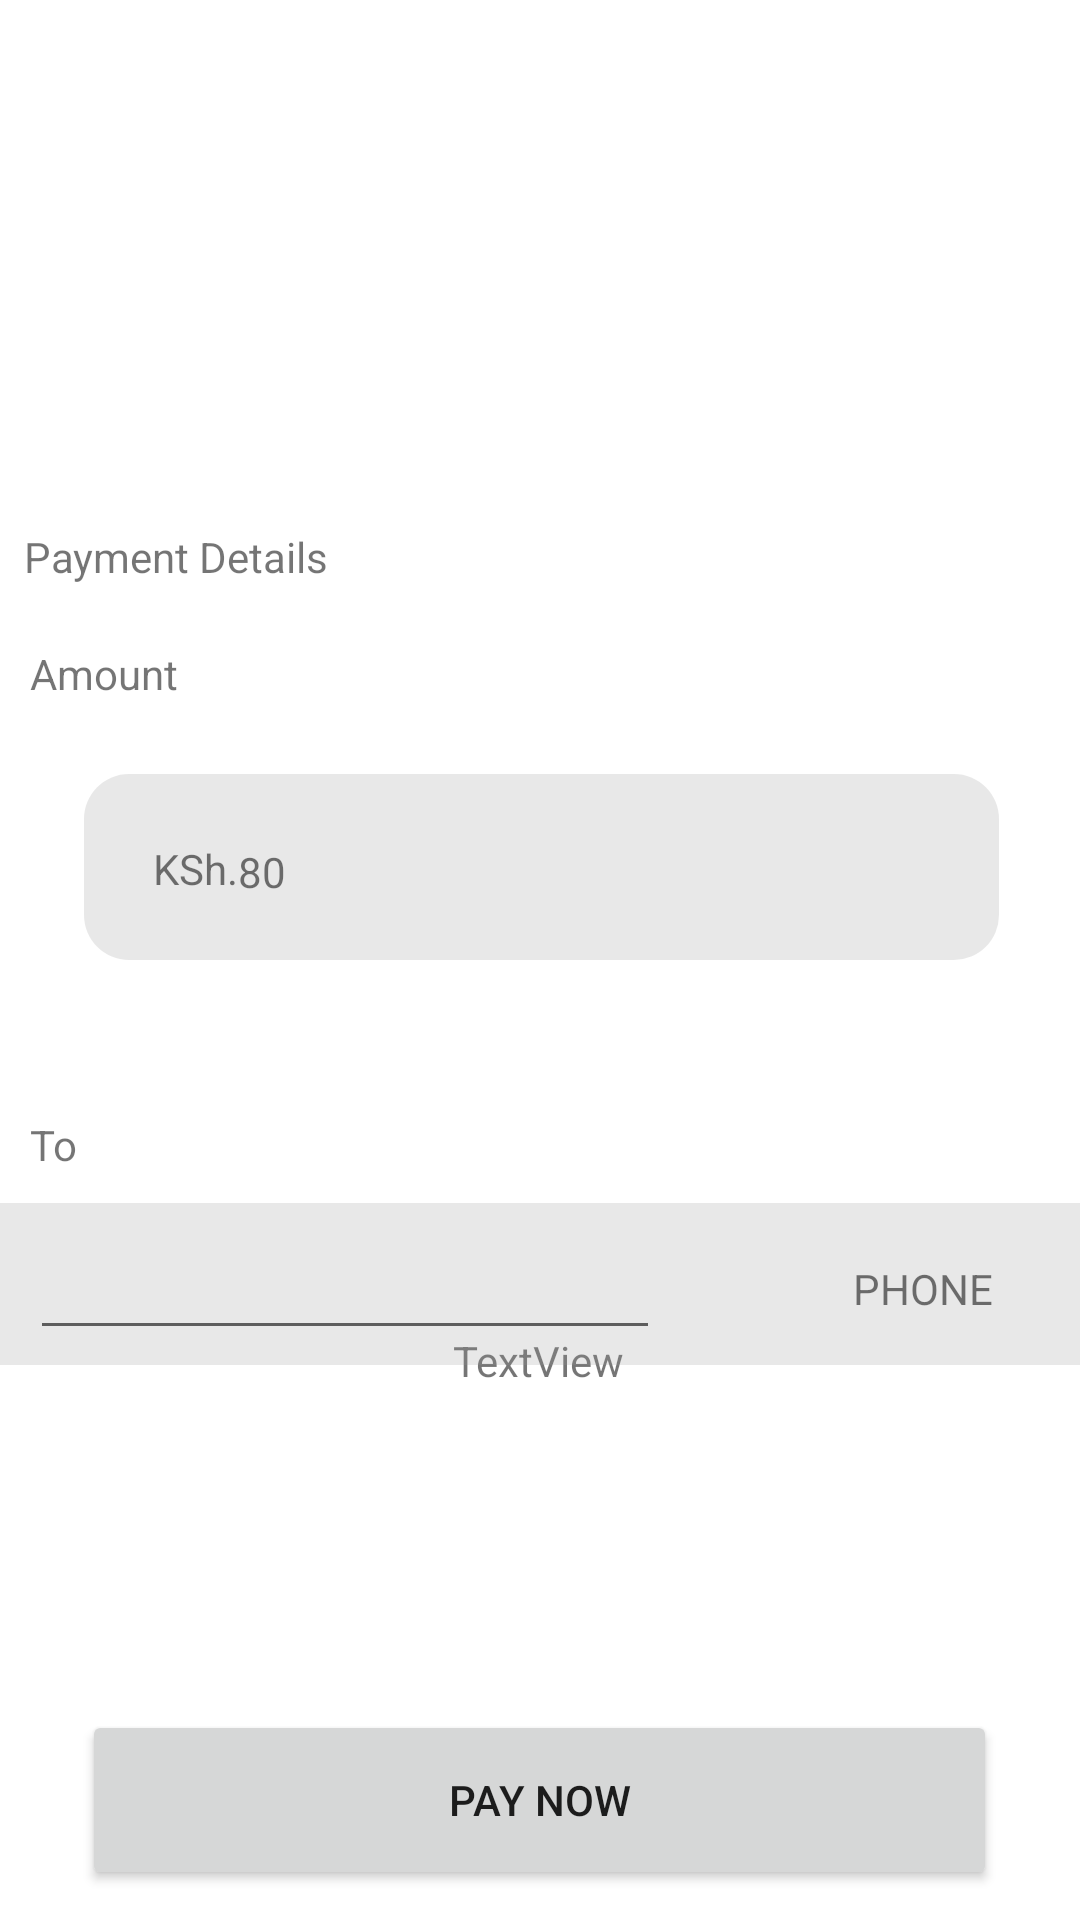

Reconstruct the res/layout file that produces this screen, plus the resources it refers to.
<!-- AndroidManifest.xml: application theme Theme.DamageWear -->
<!-- res/layout/activity_payment.xml -->
<?xml version="1.0" encoding="utf-8"?>
<androidx.constraintlayout.widget.ConstraintLayout xmlns:android="http://schemas.android.com/apk/res/android"
    xmlns:app="http://schemas.android.com/apk/res-auto"
    xmlns:tools="http://schemas.android.com/tools"
    android:layout_width="match_parent"
    android:layout_height="match_parent"
    tools:context=".PaymentActivity">

    <TextView
        android:id="@+id/textView2"
        android:layout_width="wrap_content"
        android:layout_height="wrap_content"
        android:layout_marginTop="444dp"
        android:text="TextView"
        app:layout_constraintEnd_toEndOf="parent"
        app:layout_constraintHorizontal_bias="0.498"
        app:layout_constraintStart_toStartOf="parent"
        app:layout_constraintTop_toTopOf="parent" />

    <TextView
        android:id="@+id/textView4"
        android:layout_width="wrap_content"
        android:layout_height="wrap_content"
        android:layout_marginStart="8dp"
        android:layout_marginTop="12dp"
        android:text="Payment Details"
        app:layout_constraintStart_toStartOf="parent"
        app:layout_constraintTop_toBottomOf="@+id/imageView3" />

    <TextView
        android:id="@+id/textView5"
        android:layout_width="wrap_content"
        android:layout_height="wrap_content"
        android:layout_marginStart="10dp"
        android:layout_marginTop="20dp"
        android:text="Amount"
        app:layout_constraintStart_toStartOf="parent"
        app:layout_constraintTop_toBottomOf="@+id/textView4" />

    <RelativeLayout
        android:id="@+id/relativeLayout7"
        android:layout_width="305dp"
        android:layout_height="62dp"
        android:layout_marginTop="24dp"
        android:background="@drawable/relative_bg"
        app:layout_constraintEnd_toEndOf="parent"
        app:layout_constraintHorizontal_bias="0.509"
        app:layout_constraintStart_toStartOf="parent"
        app:layout_constraintTop_toBottomOf="@+id/textView5">

        <TextView
            android:id="@+id/textView6"
            android:layout_width="wrap_content"
            android:layout_height="wrap_content"
            android:layout_alignParentStart="true"
            android:layout_alignParentTop="true"
            android:layout_alignParentBottom="true"
            android:layout_marginStart="23dp"
            android:layout_marginTop="22dp"
            android:layout_marginBottom="21dp"
            android:text="KSh." />

        <TextView
            android:id="@+id/amount"
            android:layout_width="wrap_content"
            android:layout_height="wrap_content"
            android:layout_alignParentTop="true"
            android:layout_marginStart="0dp"
            android:layout_marginTop="23dp"
            android:layout_toEndOf="@+id/textView6"
            android:text="80" />
    </RelativeLayout>

    <RelativeLayout
        android:layout_width="match_parent"
        android:layout_height="54dp"
        android:layout_marginTop="10dp"
        android:background="@color/relativeBackgound"
        app:layout_constraintBottom_toTopOf="@+id/button"
        app:layout_constraintEnd_toEndOf="parent"
        app:layout_constraintHorizontal_bias="0.333"
        app:layout_constraintStart_toStartOf="parent"
        app:layout_constraintTop_toBottomOf="@+id/textView8"
        app:layout_constraintVertical_bias="0.0">

        <TextView
            android:id="@+id/textView9"
            android:layout_width="wrap_content"
            android:layout_height="wrap_content"
            android:layout_alignParentEnd="true"
            android:layout_alignParentBottom="true"
            android:layout_marginEnd="29dp"
            android:layout_marginBottom="16dp"
            android:text="PHONE" />

        <EditText
            android:id="@+id/phoneNumber"
            android:layout_width="wrap_content"
            android:layout_height="wrap_content"
            android:layout_alignParentStart="true"
            android:layout_alignParentBottom="true"
            android:layout_marginStart="10dp"
            android:layout_marginBottom="5dp"
            android:ems="10"
            android:inputType="phone" />
    </RelativeLayout>

    <Button
        android:id="@+id/button"
        android:layout_width="305dp"
        android:layout_height="60dp"
        android:layout_marginBottom="10dp"
        android:text="Pay Now"
        app:layout_constraintBottom_toBottomOf="parent"
        app:layout_constraintEnd_toEndOf="parent"
        app:layout_constraintHorizontal_bias="0.495"
        app:layout_constraintStart_toStartOf="parent" />

    <ImageView
        android:id="@+id/imageView3"
        android:layout_width="match_parent"
        android:layout_height="164dp"
        app:layout_constraintEnd_toEndOf="parent"
        app:layout_constraintHorizontal_bias="1.0"
        app:layout_constraintStart_toStartOf="parent"
        app:layout_constraintTop_toTopOf="parent"
        app:srcCompat="@drawable/mpesa" />

    <TextView
        android:id="@+id/textView8"
        android:layout_width="wrap_content"
        android:layout_height="wrap_content"
        android:layout_marginStart="10dp"
        android:layout_marginTop="52dp"
        android:text="To"
        app:layout_constraintStart_toStartOf="parent"
        app:layout_constraintTop_toBottomOf="@+id/relativeLayout7" />

</androidx.constraintlayout.widget.ConstraintLayout>
<!-- resources referenced by this layout -->
<resources>
  <color name="relativeBackgound">#37939393</color>
  <!-- drawable relative_bg (drawable) -->
  <?xml version="1.0" encoding="utf-8"?>
  <shape xmlns:android="http://schemas.android.com/apk/res/android">
      <corners android:radius="15dp" />
      <solid android:color="@color/relativeBackgound"/>
  </shape>
  <style name="Theme.DamageWear" parent="Theme.MaterialComponents.DayNight.DarkActionBar">
          
          <item name="colorPrimary">@color/purple_500</item>
          <item name="colorPrimaryVariant">@color/purple_700</item>
          <item name="colorOnPrimary">@color/white</item>
          
          <item name="colorSecondary">@color/teal_200</item>
          <item name="colorSecondaryVariant">@color/teal_700</item>
          <item name="colorOnSecondary">@color/black</item>
          
          <item name="android:statusBarColor" tools:targetApi="l">?attr/colorPrimaryVariant</item>
          
      </style>
  <color name="purple_500">#FF6200EE</color>
  <color name="purple_700">#FF3700B3</color>
  <color name="white">#FFFFFFFF</color>
  <color name="teal_200">#FF03DAC5</color>
  <color name="teal_700">#FF018786</color>
  <color name="black">#FF000000</color>
</resources>
